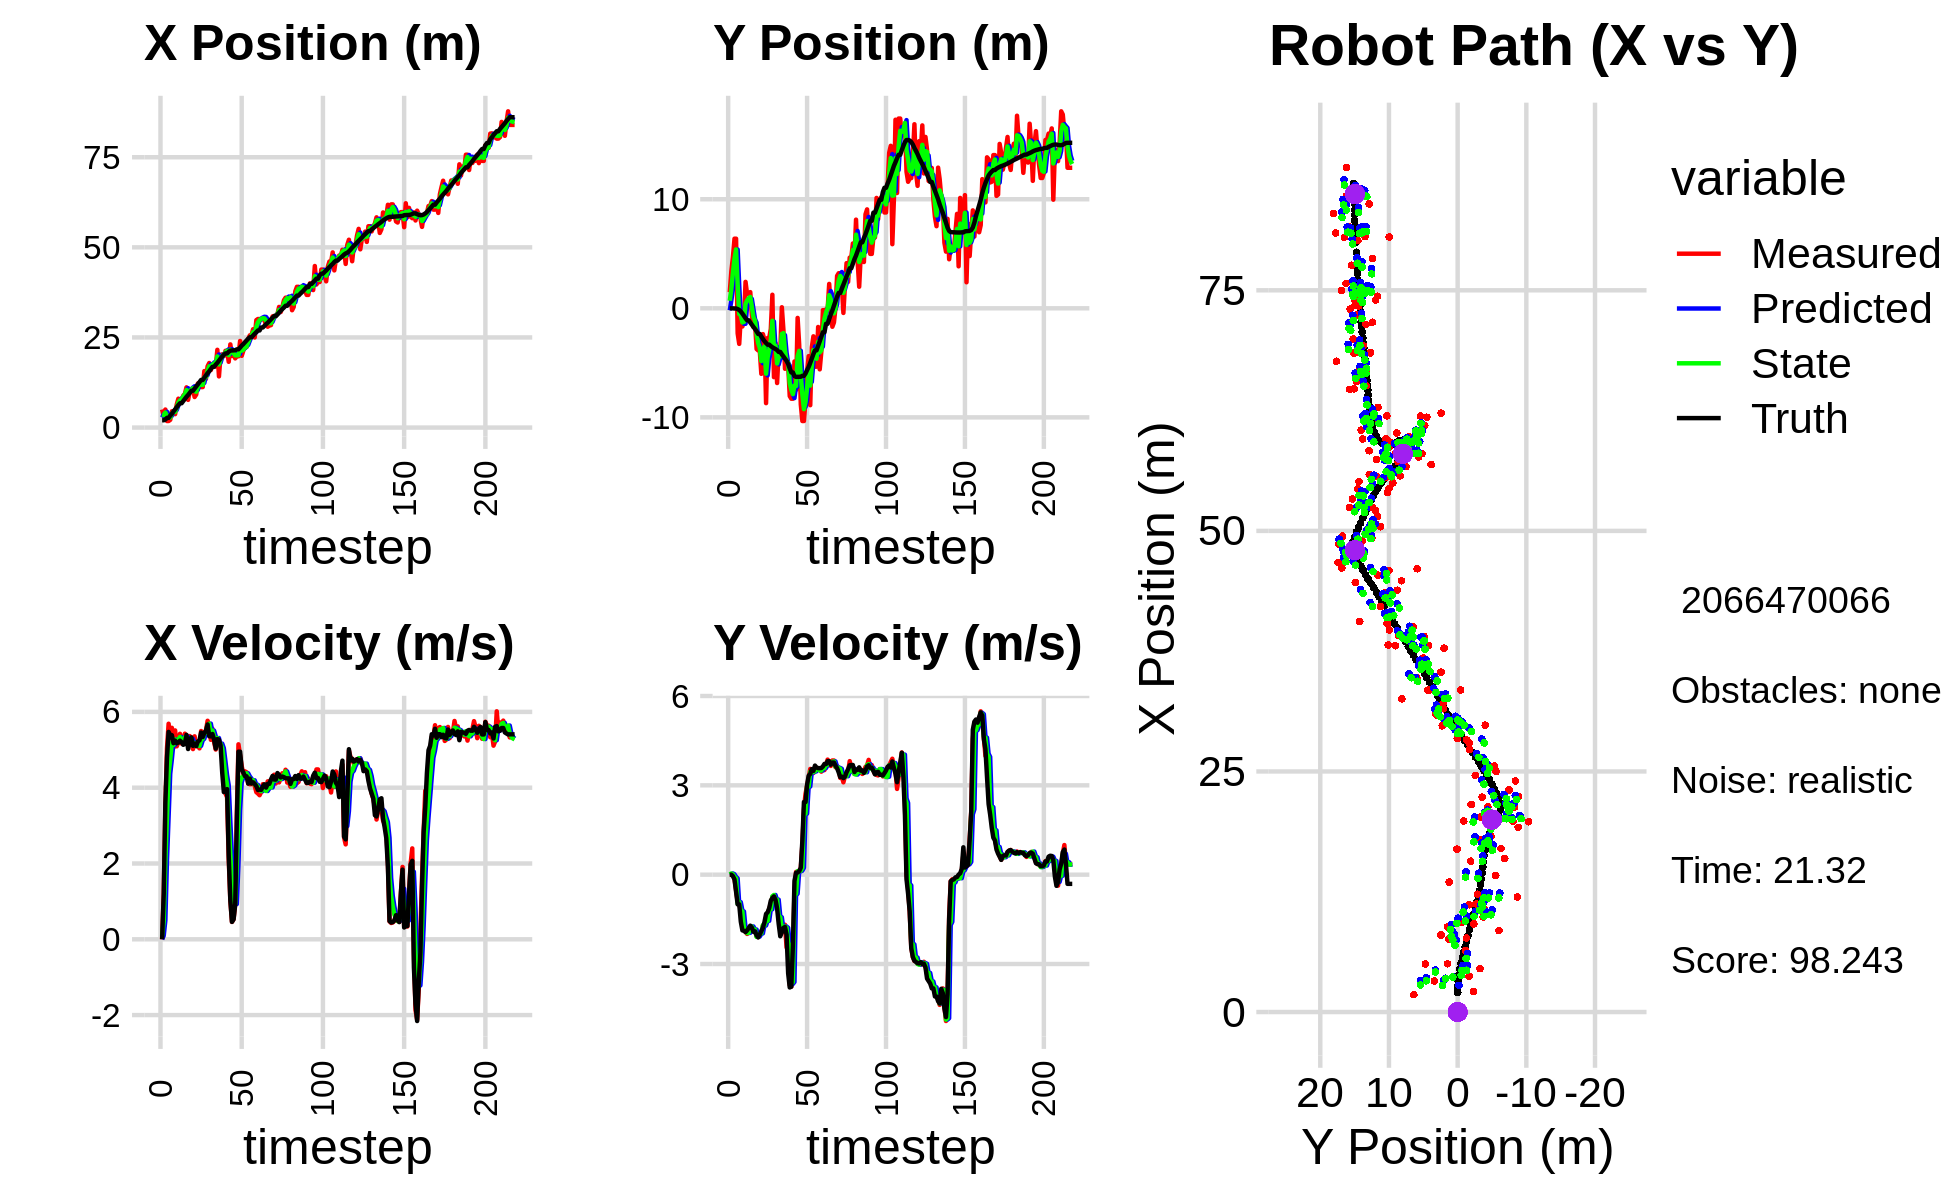

The file beside this chart, header and first rows:
5.114491939802840115e+00, -5.052624740315887486e-01, 0.000000000000000000e+00, -0.000000000000000000e+00, 0.000000000000000000e+00, 0.000000000000000000e+00, 0.000000000000000000e+00, 0.000000000000000000e+00, 2.778208667154859590e+00, -1.818701028185652768e-01, 0.000000000000000000e+00, 0.000000000000000000e+00, 2.019718408573154100e+00, -3.271498930132707688e-03, 0.000000000000000000e+00, 0.000000000000000000e+00, 0.000000000000000000e+00, 1.664459123276174068e-04
5.013997078116125827e+00, 1.474561175981418115e+00, 0.000000000000000000e+00, 0.000000000000000000e+00, 2.778208667154859590e+00, -1.818701028185652768e-01, 0.000000000000000000e+00, 0.000000000000000000e+00, 3.634623652851169950e+00, 6.923046644856749587e-01, 9.536973135359558262e-02, 1.062746850436163334e-02, 2.019718408573154100e+00, -3.271498930132707688e-03, 0.000000000000000000e+00, 0.000000000000000000e+00, 0.000000000000000000e+00, -7.906154496595263481e-05
3.219388007970945598e+00, 3.386320463075069842e+00, 1.198999997206362966e+00, 9.479479239082010122e-05, 3.644160625986529567e+00, 6.933674113361111280e-01, 9.536973135359558262e-02, 1.062746850436163334e-02, 3.463154777038039089e+00, 1.752305702684076483e+00, 4.967069192209416784e-01, 4.143485459947283955e-02, 2.023010492398311211e+00, -3.271469167552538623e-03, 1.199999999999999956e+00, 0.000000000000000000e+00, 1.200000047683715820e+00, -7.906154496595263481e-05
4.997342109582800340e+00, 4.699415781560842831e+00, 3.463993078197883158e+00, -6.918214970349828054e-03, 3.512825468960133257e+00, 1.756449188144023843e+00, 4.967069192209416784e-01, 4.143485459947283955e-02, 4.165369992785282527e+00, 3.249786679369368159e+00, 2.073412662000187368e+00, 1.382972899992641544e-02, 2.210750818086585578e+00, -3.802201967257445425e-03, 3.600000000000000089e+00, -4.900000000000000189e-02, 3.599999904632568359e+00, 1.997176557779312134e-03
1.809227168799713681e+00, 6.383617189840834705e+00, 5.039318678269818719e+00, -1.301811949068607532e-01, 4.372711258985301441e+00, 3.251169652269360721e+00, 2.073412662000187368e+00, 1.382972899992641544e-02, 3.244177727236667419e+00, 4.552603253536545047e+00, 3.229244895957147143e+00, -7.211352437159714024e-02, 2.686306238473266994e+00, -1.618644910243062854e-02, 4.796999999999999709e+00, -1.610000000000000042e-01, 4.800000190734863281e+00, 2.582735009491443634e-02
1.809227168799713681e+00, 6.383617189840834705e+00, 5.687323840540518205e+00, -5.194883450821635718e-01, 3.567102216832382044e+00, 4.545391901099385734e+00, 3.229244895957147143e+00, -7.211352437159714024e-02, 2.826303544533117496e+00, 5.399272106409929606e+00, 4.370507261552576850e+00, -1.226779090067492972e-01, 2.686306238473266994e+00, -1.618644910243062854e-02, 5.471000000000000085e+00, -5.739999999999999547e-01, 5.500999927520751953e+00, 9.108867496252059937e-02
2.141089678092277460e+00, -2.298904511570664333e+00, 5.301754508372336971e+00, -9.083183053537892127e-01, 3.263354270688375358e+00, 5.387004315509254404e+00, 4.370507261552576850e+00, -1.226779090067492972e-01, 2.767801792229963365e+00, 2.181947700643550370e+00, 4.744254362497350996e+00, -9.752105727727613527e-01, 3.310112237902563148e+00, -6.964311251430899130e-02, 5.384999999999999787e+00, -9.969999999999999973e-01, 5.477000236511230469e+00, 1.696767807006835938e-01
4.509113312076232560e+00, -3.262623186529656216e+00, 5.579704412657707557e+00, -9.559378218053806719e-01, 3.242227228479698464e+00, 2.084426643366274146e+00, 4.744254362497350996e+00, -9.752105727727613527e-01, 3.810220758419366138e+00, -5.255655250784645460e-01, 5.186260447977104171e+00, -9.228854746127933550e-01, 3.828670740486463941e+00, -1.515873620997062465e-01, 5.384999999999999787e+00, -9.969999999999999973e-01, 5.590000152587890625e+00, 1.696767807006835938e-01
4.340838566131451692e+00, -7.502275361717520852e-01, 5.054303197417678639e+00, -1.222299965201212313e+00, 4.328846803217076378e+00, -6.178540725397438926e-01, 5.186260447977104171e+00, -9.228854746127933550e-01, 4.330057493119483070e+00, -6.471555805288167207e-01, 5.129925188092125055e+00, -1.200479703069105675e+00, 4.449726343526434036e+00, -2.970990790773688772e-01, 5.174000000000000377e+00, -1.578999999999999959e+00, 5.409999847412109375e+00, 2.372779250144958496e-01
3.714253425490846361e+00, -1.669754173076484660e+00, 5.511047940158137592e+00, -1.742628195187748918e+00, 4.843050011928695220e+00, -7.672035508357273326e-01, 5.129925188092125055e+00, -1.200479703069105675e+00, 4.344095131063628656e+00, -1.298727269075578228e+00, 5.272528847220194770e+00, -1.235564441504904520e+00, 5.046318292317902632e+00, -4.815662155325977634e-01, 5.241999999999999993e+00, -1.870000000000000107e+00, 5.565000057220458984e+00, 3.062578737735748291e-01
6.384157598466631001e+00, -1.157614583871599656e+00, 5.092235645493508045e+00, -1.835675975521517511e+00, 4.871348015785647689e+00, -1.422283713226068613e+00, 5.272528847220194770e+00, -1.235564441504904520e+00, 5.563970645958875139e+00, -1.242159640502713103e+00, 5.220771299056735870e+00, -1.785404293071318538e+00, 5.647625207812215997e+00, -6.960834516218045165e-01, 5.174000000000000377e+00, -1.887000000000000011e+00, 5.506999969482421875e+00, 3.459851145744323730e-01
8.008839011054167401e+00, 2.422570620224514748e+00, 5.197307931612610510e+00, -1.921111667248128541e+00, 6.086047775864548370e+00, -1.420700069809845090e+00, 5.220771299056735870e+00, -1.785404293071318538e+00, 6.949080751658923027e+00, 3.918172107465409670e-01, 5.267346064563294128e+00, -1.830213042857493644e+00, 6.242176294738865039e+00, -9.156814474195089648e-01, 5.190000000000000391e+00, -1.927999999999999936e+00, 5.537000179290771484e+00, 3.540596365928649902e-01
7.593861341689319921e+00, 1.290254985207543115e+00, 5.421237881353990318e+00, -1.990177362766027969e+00, 7.475815358115251996e+00, 2.087959064607916027e-01, 5.267346064563294128e+00, -1.830213042857493644e+00, 7.534404328517621430e+00, 7.083525234354484112e-01, 5.337468896269514040e+00, -1.961098061300130535e+00, 6.741050959054083691e+00, -1.098200645001086606e+00, 5.240999999999999659e+00, -1.868999999999999995e+00, 5.564000129699707031e+00, 3.518333733081817627e-01
7.593861341689319921e+00, 1.290254985207543115e+00, 5.163786748993457465e+00, -1.777027584463017229e+00, 8.068151218144572923e+00, 5.122427173054353577e-01, 5.337468896269514040e+00, -1.961098061300130535e+00, 7.851435161181389510e+00, 9.190108962853067442e-01, 5.244364955696074304e+00, -1.953620284090762826e+00, 6.741050959054083691e+00, -1.098200645001086606e+00, 5.200999999999999623e+00, -1.790999999999999925e+00, 5.564000129699707031e+00, 3.314382433891296387e-01
8.847625136853720207e+00, 1.483968888178264223e+00, 5.207429509000734313e+00, -1.738613066690188669e+00, 8.375871656750996763e+00, 7.236488678762305060e-01, 5.244364955696074304e+00, -1.953620284090762826e+00, 8.590875907382811150e+00, 1.039081850708840848e+00, 5.237812280997586001e+00, -1.743383345207368373e+00, 7.341514826064652333e+00, -1.306575382743063285e+00, 5.131999999999999673e+00, -1.713000000000000078e+00, 5.410999774932861328e+00, 3.222349584102630615e-01
9.342002749289484598e+00, -6.617276331593913152e-01, 5.424622222210679467e+00, -1.867255369516594987e+00, 9.114657135482570283e+00, 8.647435161881039667e-01, 5.237812280997586001e+00, -1.743383345207368373e+00, 9.220814641581583260e+00, 1.171989227366355690e-01, 5.329189527731196918e+00, -1.739354329626323858e+00, 7.933807611652139435e+00, -1.504940475632572827e+00, 5.153999999999999915e+00, -1.776999999999999913e+00, 5.451000213623046875e+00, 3.315150141716003418e-01
1.115098977064694097e+01, -1.717832106767462674e+00, 5.294136266094549015e+00, -1.822339688345887110e+00, 9.753733594354702774e+00, -5.673651022599682237e-02, 5.329189527731196918e+00, -1.739354329626323858e+00, 1.039121571322208304e+01, -7.958503080670016328e-01, 5.344113280377998265e+00, -1.841434678186927520e+00, 8.524946451559671345e+00, -1.708184565111561914e+00, 5.394000000000000128e+00, -1.919000000000000039e+00, 5.724999904632568359e+00, 3.315150141716003418e-01
7.683760881227758688e+00, -1.276349152041719393e+00, 5.137006778152350961e+00, -1.890988395161897984e+00, 1.092562704125988304e+01, -9.799937758856943626e-01, 5.344113280377998265e+00, -1.841434678186927520e+00, 9.453825702089954319e+00, -1.130123066222176842e+00, 5.164653861858822026e+00, -1.842646563703888685e+00, 9.034107446952987175e+00, -1.893488492036553117e+00, 5.019999999999999574e+00, -1.901999999999999913e+00, 5.368999958038330078e+00, 3.527173101902008057e-01
9.871558248696356230e+00, -3.731421555383480637e+00, 5.362384663237811822e+00, -2.069863857821279574e+00, 9.970291088275835989e+00, -1.314387722592565755e+00, 5.164653861858822026e+00, -1.842646563703888685e+00, 9.930088258729279360e+00, -2.380788689298114047e+00, 5.250917414770232661e+00, -2.089570979296948572e+00, 9.613426446647382662e+00, -2.115094865450056094e+00, 5.198000000000000398e+00, -2.036000000000000032e+00, 5.583000183105468750e+00, 3.683767616748809814e-01
1.073303973659541377e+01, -3.861163701249017866e+00, 5.312393877076947213e+00, -2.098907828986430246e+00, 1.045518000020630289e+01, -2.589745787227808904e+00, 5.250917414770232661e+00, -2.089570979296948572e+00, 1.058237634858119236e+01, -3.188662444434977594e+00, 5.285919994644669551e+00, -2.079246568440447973e+00, 1.021598267561108209e+01, -2.352137531190999109e+00, 5.328000000000000291e+00, -2.105999999999999872e+00, 5.729000091552734375e+00, 3.762720227241516113e-01
1.073303973659541377e+01, -3.861163701249017866e+00, 5.018635017182758951e+00, -1.977002564603386414e+00, 1.111096834804565958e+01, -3.396587101279022303e+00, 5.285919994644669551e+00, -2.079246568440447973e+00, 1.093237012965832733e+01, -3.620523456830837095e+00, 5.157294735915713524e+00, -1.992035909462954058e+00, 1.021598267561108209e+01, -2.352137531190999109e+00, 5.104000000000000092e+00, -2.011000000000000121e+00, 5.486000061035156250e+00, 3.752647042274475098e-01
8.470679045064393620e+00, -6.008568013671064634e+00, 5.355440659724219898e+00, -1.969185019842714102e+00, 1.144809960324989895e+01, -3.819727047777132345e+00, 5.157294735915713524e+00, -1.992035909462954058e+00, 1.010132235748942087e+01, -4.839949251578920197e+00, 5.171636213928393566e+00, -1.971428053659526780e+00, 1.081552338639301070e+01, -2.588959182599655851e+00, 5.160999999999999588e+00, -1.897000000000000020e+00, 5.499000072479248047e+00, 3.523536324501037598e-01
9.151010990396807543e+00, -2.366733188499734464e+00, 5.097678288830370441e+00, -1.716775778741837621e+00, 1.061848597888226031e+01, -5.037092056944873164e+00, 5.171636213928393566e+00, -1.971428053659526780e+00, 9.948451459724424240e+00, -3.853317750303066447e+00, 5.103945342514511374e+00, -1.695435106184375540e+00, 1.140635132831602583e+01, -2.810676063179302187e+00, 5.097000000000000419e+00, -1.784000000000000030e+00, 5.401000022888183594e+00, 3.248457610607147217e-01
1.224130064235496285e+01, -2.892675060383908203e+00, 5.108102684769439961e+00, -1.720286465262684139e+00, 1.045884599397587600e+01, -4.022861260921503757e+00, 5.103945342514511374e+00, -1.695435106184375540e+00, 1.126813612021993372e+01, -3.499862863021545589e+00, 5.150344827448668283e+00, -1.707077127056835675e+00, 1.199510788907345571e+01, -3.010505880043035987e+00, 5.219000000000000306e+00, -1.590000000000000080e+00, 5.455999851226806641e+00, 3.248457610607147217e-01
1.195123028760532868e+01, -8.696224416613894448e+00, 5.037647469136779854e+00, -1.442118434116354431e+00, 1.178317060296480001e+01, -3.670570575727229112e+00, 5.150344827448668283e+00, -1.707077127056835675e+00, 1.185708168480931057e+01, -5.996414064285685797e+00, 5.103660264843651539e+00, -1.539634078679179563e+00, 1.259576821319420858e+01, -3.185091700127336445e+00, 5.248999999999999666e+00, -1.318000000000000060e+00, 5.412000179290771484e+00, 2.788117229938507080e-01
1.122872412218887028e+01, -2.724984492530454272e+00, 5.495009626189851559e+00, -1.305668616629068968e+00, 1.236744771129367493e+01, -6.150377472153603975e+00, 5.103660264843651539e+00, -1.539634078679179563e+00, 1.185864608231070605e+01, -4.499658652818023796e+00, 5.252110892256808938e+00, -1.551467066331805755e+00, 1.320683121697003415e+01, -3.332614864148630396e+00, 5.455000000000000071e+00, -1.262999999999999901e+00, 5.598999977111816406e+00, 2.332838177680969238e-01
1.122872412218887028e+01, -2.724984492530454272e+00, 5.399115098594622353e+00, -1.158463784741843750e+00, 1.238385717153638765e+01, -4.654805359451204438e+00, 5.252110892256808938e+00, -1.551467066331805755e+00, 1.186158413456157490e+01, -3.823164231862479667e+00, 5.290623180363257738e+00, -1.159230321595985824e+00, 1.320683121697003415e+01, -3.332614864148630396e+00, 5.334999999999999964e+00, -1.120999999999999996e+00, 5.451000213623046875e+00, 2.113608121871948242e-01
1.567599463438029872e+01, -1.894650901955695410e+00, 5.444609983833988309e+00, -9.623206184044141853e-01, 1.239064645259790076e+01, -3.939087264022078205e+00, 5.290623180363257738e+00, -1.159230321595985824e+00, 1.388654844965065749e+01, -2.942329004954136629e+00, 5.440964218840985467e+00, -1.161964931215786256e+00, 1.382747673961907253e+01, -3.465786422724552285e+00, 5.445999999999999730e+00, -8.729999999999999982e-01, 5.515999794006347656e+00, 1.749406307935714722e-01
1.350637561089515692e+01, 1.242564951105987081e+00, 5.513959215855898321e+00, -7.593481388776630592e-01, 1.443064487153475639e+01, -3.058525498075715277e+00, 5.440964218840985467e+00, -1.161964931215786256e+00, 1.401183265782612963e+01, -1.143340220549840192e+00, 5.451599806285532424e+00, -7.245564352673232733e-01, 1.444920754405411145e+01, -3.573610510381993954e+00, 5.506000000000000227e+00, -7.840000000000000302e-01, 5.561999797821044922e+00, 1.368529647588729858e-01
1.699659144924478227e+01, -6.314103807237382959e+00, 5.765407627719091543e+00, -7.501149207866254498e-01, 1.455699263845468217e+01, -1.215795864076572474e+00, 5.451599806285532424e+00, -7.245564352673232733e-01, 1.567239710136683861e+01, -3.597792103886419124e+00, 5.652920387915293610e+00, -6.825701290980230596e-01, 1.508147644980610558e+01, -3.660550560449757906e+00, 5.668000000000000149e+00, -7.289999999999999813e-01, 5.715000152587890625e+00, 1.293793767690658569e-01
1.791029310200673663e+01, -3.197926486730986007e+00, 5.645634184738972827e+00, -8.941317396830943398e-01, 1.623768914015836629e+01, -3.666049116796221252e+00, 5.652920387915293610e+00, -6.825701290980230596e-01, 1.699827049295318560e+01, -3.425398351659107998e+00, 5.689999206949501342e+00, -8.706226211078242905e-01, 1.562482285538830240e+01, -3.731609310679440572e+00, 5.355999999999999872e+00, -8.489999999999999769e-01, 5.422999858856201172e+00, 1.570711880922317505e-01
1.594295996444214403e+01, -6.851707424094817256e+00, 5.263398202815590565e+00, -8.335948164069661992e-01, 1.756727041364813502e+01, -3.512460613769890383e+00, 5.689999206949501342e+00, -8.706226211078242905e-01, 1.681972989448693667e+01, -5.060014279964230255e+00, 5.457962400170503159e+00, -8.390617796610333468e-01, 1.623931145694852063e+01, -3.836058105643472160e+00, 5.354000000000000092e+00, -1.133999999999999897e+00, 5.473000049591064453e+00, 1.570711880922317505e-01
1.755600982943239430e+01, -3.893012035272420679e+00, 5.555620145810664212e+00, -1.455037506728812158e+00, 1.736552613450398752e+01, -5.143920457930333257e+00, 5.457962400170503159e+00, -8.390617796610333468e-01, 1.745433215974239616e+01, -4.494575967681761597e+00, 5.506555978734263945e+00, -1.388303473672779065e+00, 1.685344910665177665e+01, -4.001002992658694524e+00, 5.416000000000000369e+00, -1.653000000000000025e+00, 5.663000106811523438e+00, 2.561503946781158447e-01
1.755600982943239430e+01, -3.893012035272420679e+00, 5.206730675299212407e+00, -1.854099276392335849e+00, 1.800498775761582237e+01, -4.633406315049039215e+00, 5.506555978734263945e+00, -1.388303473672779065e+00, 1.779433715749394551e+01, -4.389655879961193108e+00, 5.360451221456883353e+00, -1.429920977418168926e+00, 1.685344910665177665e+01, -4.001002992658694524e+00, 5.267000000000000348e+00, -2.068999999999999950e+00, 5.657999992370605469e+00, 3.420957624912261963e-01
1.693436044448489852e+01, 9.510186701406765641e-02, 5.007301010240540862e+00, -1.928962020376067121e+00, 1.833038227963963251e+01, -4.532647977703009978e+00, 5.360451221456883353e+00, -1.429920977418168926e+00, 1.768770920567753180e+01, -2.352527154685667199e+00, 5.167544738924618741e+00, -1.819565331530782482e+00, 1.746546006206077095e+01, -4.222495521614999525e+00, 5.032000000000000028e+00, -1.937000000000000055e+00, 5.392000198364257812e+00, 3.677090406417846680e-01
2.156889390973368492e+01, -1.974041189598084944e+00, 5.303411623331475866e+00, -1.835311696977959706e+00, 1.820446367956999367e+01, -2.534483687838745336e+00, 5.167544738924618741e+00, -1.819565331530782482e+00, 1.973678035334297221e+01, -2.276988714498074717e+00, 5.310759297255459366e+00, -1.825580986295434860e+00, 1.795677971860231636e+01, -4.411143269245910048e+00, 5.283000000000000362e+00, -1.788999999999999924e+00, 5.577000141143798828e+00, 3.331626951694488525e-01
1.419528412851894217e+01, -5.544800486208668389e+00, 5.223826494875543069e+00, -1.682194944200501086e+00, 2.026785628306851805e+01, -2.459546813127618137e+00, 5.310759297255459366e+00, -1.825580986295434860e+00, 1.750471963345479409e+01, -3.889617928997604945e+00, 5.124320312112820908e+00, -1.740497820104120796e+00, 1.855597519905859727e+01, -4.616939987821925051e+00, 5.266000000000000014e+00, -1.754999999999999893e+00, 5.551000118255615234e+00, 3.115374147891998291e-01
2.014048111448277112e+01, -5.372698392260251588e+00, 5.096153749963312052e+00, -2.444242294895798473e+00, 1.801715166466607698e+01, -4.063667711008017491e+00, 5.124320312112820908e+00, -1.740497820104120796e+00, 1.898175735755589955e+01, -4.824573109940284432e+00, 5.163317877357116892e+00, -1.782496444746176412e+00, 1.916104722034332752e+01, -4.820172751992147120e+00, 5.113999999999999879e+00, -2.016999999999999904e+00, 5.497000217437744141e+00, 4.472150802612304688e-01
2.032906240200648185e+01, -5.191431108440537123e+00, 4.851805340233880770e+00, -2.327046710332537405e+00, 1.949808914529161186e+01, -5.002822754414902207e+00, 5.163317877357116892e+00, -1.782496444746176412e+00, 1.986900598726588640e+01, -5.021899424808387913e+00, 5.043133327231437590e+00, -2.287853240012609923e+00, 1.972000718116228057e+01, -5.109942402319160415e+00, 4.392999999999999794e+00, -3.314999999999999947e+00, 5.502999782562255859e+00, 4.472150802612304688e-01
1.981954961993922026e+01, -8.050628627280499217e+00, 4.295685573692503034e+00, -3.711524615534023575e+00, 2.037331931998902945e+01, -5.250684748809648639e+00, 5.043133327231437590e+00, -2.287853240012609923e+00, 2.010509011518457356e+01, -6.859544955009475586e+00, 4.692821446620472514e+00, -2.371529145230126367e+00, 2.019396615005128481e+01, -5.522669757542934654e+00, 3.883999999999999897e+00, -3.787999999999999812e+00, 5.425000190734863281e+00, 7.125728130340576172e-01
2.129713588985240236e+01, -8.291562522630137266e+00, 3.848517090885642311e+00, -3.760861291347050273e+00, 2.057437225984661922e+01, -7.096697869532488490e+00, 4.692821446620472514e+00, -2.371529145230126367e+00, 2.088427572689818845e+01, -7.472694826143039037e+00, 4.329952972227042451e+00, -3.671775304768810422e+00, 2.056780838993167393e+01, -5.882684196822883571e+00, 3.911000000000000032e+00, -3.761000000000000121e+00, 5.426000118255615234e+00, 7.738792300224304199e-01
2.129713588985240236e+01, -8.291562522630137266e+00, 3.746191753927529344e+00, -2.844936432842869234e+00, 2.131727102412089181e+01, -7.839872356619919991e+00, 4.329952972227042451e+00, -3.671775304768810422e+00, 2.129523085926279080e+01, -7.872853475715807292e+00, 4.066399610155499111e+00, -3.605290761795127974e+00, 2.056780838993167393e+01, -5.882684196822883571e+00, 3.960999999999999854e+00, -2.388999999999999790e+00, 4.625999927520751953e+00, 6.495032906532287598e-01
1.824789762519417735e+01, -4.874151791388829480e+00, 2.125189385764191474e+00, -5.120220209660305555e-01, 2.170187082027834080e+01, -8.233382551895319423e+00, 4.066399610155499111e+00, -3.605290761795127974e+00, 2.008849766053205954e+01, -7.075079181119680705e+00, 3.107828421922107509e+00, -6.996949070588445174e-01, 2.103369355210136504e+01, -6.216074432018678486e+00, 2.216000000000000192e+00, -2.079999999999999905e-01, 2.226000070571899414e+00, 2.364242076873779297e-01
2.307574093350347511e+01, -7.478451575738604973e+00, 1.018885170680115859e+00, 9.166249435066838036e-02, 2.039928050272427029e+01, -7.145048671825565023e+00, 3.107828421922107509e+00, -6.996949070588445174e-01, 2.156990722761961621e+01, -7.130980084958793874e+00, 2.231574380140802560e+00, -6.369072367995284312e-01, 2.133366799344231879e+01, -6.288685287863937212e+00, 1.024000000000000021e+00, 6.199999999999999956e-02, 1.026000022888183594e+00, -8.972198516130447388e-02
1.984303760568473862e+01, -8.817495956175820382e-01, 4.584643465659262729e-01, 7.768813457547708856e-02, 2.179306466563369682e+01, -7.194670808638746529e+00, 2.231574380140802560e+00, -6.369072367995284312e-01, 2.086722736874736839e+01, -4.391845113110209198e+00, 1.385251108472437265e+00, 1.190626203055644705e-01, 2.139230179783516661e+01, -6.285242523401283421e+00, 4.590000000000000191e-01, 7.199999999999999456e-02, 4.639999866485595703e-01, -1.678584218025207520e-01
2.027992522729931224e+01, -3.358235563317216510e+00, 5.294163101903006652e-01, 1.206952851691486667e-01, 2.100575247959461223e+01, -4.379938851079653084e+00, 1.385251108472437265e+00, 1.190626203055644705e-01, 2.065686382425761636e+01, -3.904240912593497814e+00, 9.819512099257470261e-01, 1.103972671647521914e-01, 2.141485428798448964e+01, -6.281428780023046166e+00, 5.260000000000000231e-01, 1.199999999999999956e-01, 5.389999747276306152e-01, -2.241471558809280396e-01
1.919260740308551760e+01, -8.821321691285815447e+00, 9.506094500480742893e-01, 2.167180656311822051e-01, 2.075505894525019102e+01, -3.893201185877022574e+00, 9.819512099257470261e-01, 1.103972671647521914e-01, 2.004400232550633731e+01, -6.162444180592890675e+00, 9.298646125086105219e-01, 1.330809676247637907e-01, 2.145813012120811436e+01, -6.271196331201406515e+00, 9.100000000000000311e-01, 2.340000000000000135e-01, 9.390000104904174805e-01, -2.241471558809280396e-01
1.977486884570244285e+01, -1.033649155019427113e+01, 3.306915599282375329e+00, 1.007550662701167887e+00, 2.013698878675719683e+01, -6.149136083830414101e+00, 9.298646125086105219e-01, 1.330809676247637907e-01, 2.002489731671451167e+01, -7.911014258517850450e+00, 1.992194447702070770e+00, 2.353258516948966705e-01, 2.169810128228118273e+01, -6.193047966152119166e+00, 3.137999999999999901e+00, 1.141999999999999904e+00, 3.338999986648559570e+00, -2.957447171211242676e-01
1.977486884570244285e+01, -1.033649155019427113e+01, 5.144398200620612371e+00, 2.192175001859696604e+00, 2.022411676148471926e+01, -7.887481673348360367e+00, 1.992194447702070770e+00, 2.353258516948966705e-01, 2.008961802206744451e+01, -9.247247628137664321e+00, 3.401663121175503512e+00, 2.003414833382485938e+00, 2.169810128228118273e+01, -6.193047966152119166e+00, 4.950000000000000178e+00, 2.439999999999999947e+00, 5.519000053405761719e+00, -4.028261601924896240e-01
2.402148270600081048e+01, -8.408691610526235038e+00, 4.853117913480717860e+00, 2.713087886811088811e+00, 2.042978433418499407e+01, -9.046906144799415017e+00, 3.401663121175503512e+00, 2.003414833382485938e+00, 2.209476438106010221e+01, -8.599065886551661819e+00, 4.143003900070436174e+00, 2.051674913688461555e+00, 2.218806672141561265e+01, -5.976170505694478940e+00, 4.950000000000000178e+00, 2.439999999999999947e+00, 5.519000053405761719e+00, -5.097573399543762207e-01
1.990515136713933586e+01, -5.795354317774087605e+00, 4.569193703547526297e+00, 2.992642934372989227e+00, 2.250906477106714476e+01, -8.393898395182816330e+00, 4.143003900070436174e+00, 2.051674913688461555e+00, 2.133464809368621928e+01, -7.318784174245327456e+00, 4.271767880835239062e+00, 2.959661170015624787e+00, 2.273930764198919974e+01, -5.663464989382993586e+00, 4.488000000000000433e+00, 3.016999999999999904e+00, 5.407000064849853516e+00, -5.798547267913818359e-01
2.132167923483146055e+01, -4.385157610967086228e+00, 4.365938792804882951e+00, 3.248683041255432613e+00, 2.176182488176974417e+01, -7.022818057243765288e+00, 4.271767880835239062e+00, 2.959661170015624787e+00, 2.156380272790143593e+01, -5.734307379511842662e+00, 4.303504510466776622e+00, 2.958865546158672810e+00, 2.317059540745304602e+01, -5.374134029135474222e+00, 4.400000000000000355e+00, 3.325000000000000178e+00, 5.514999866485595703e+00, -6.397126317024230957e-01
2.237878513332188390e+01, -8.884257044178117013e+00, 4.430876969631414752e+00, 3.550635573633545761e+00, 2.199415317894811395e+01, -5.438420824895975336e+00, 4.303504510466776622e+00, 2.958865546158672810e+00, 2.217183960109882435e+01, -7.087829642494939186e+00, 4.370246497026480270e+00, 3.452147788246700433e+00, 2.367769837402266830e+01, -4.994529690070794281e+00, 4.304000000000000270e+00, 3.383000000000000007e+00, 5.473999977111816406e+00, -6.755570173263549805e-01
2.232656550450766275e+01, -3.567225779570867061e+00, 4.406685741171938453e+00, 3.531250193058364850e+00, 2.260886425080147077e+01, -6.742614863670269187e+00, 4.370246497026480270e+00, 3.452147788246700433e+00, 2.248132761664483326e+01, -5.248536307621269437e+00, 4.379805293483846285e+00, 3.430827835286565541e+00, 2.416918778456722805e+01, -4.599441016698180285e+00, 4.299999999999999822e+00, 3.544000000000000039e+00, 5.572999954223632812e+00, -6.755570173263549805e-01
2.459876995192804827e+01, -2.568949427272577246e+00, 4.106532666217455940e+00, 3.415065345935488050e+00, 2.291930814599321664e+01, -4.905453524092612483e+00, 4.379805293483846285e+00, 3.430827835286565541e+00, 2.367681108410533142e+01, -3.833931719503958391e+00, 4.297482584532686722e+00, 3.452041604811323605e+00, 2.465531945244066847e+01, -4.193922008284481251e+00, 4.108999999999999986e+00, 3.484999999999999876e+00, 5.388000011444091797e+00, -6.937249302864074707e-01
2.557932776198525104e+01, -5.353705610063280496e+00, 4.090881928542256851e+00, 3.514133663439983124e+00, 2.410655934255860089e+01, -3.488727559022826163e+00, 4.297482584532686722e+00, 3.452041604811323605e+00, 2.477156142899064406e+01, -4.343219453841199673e+00, 4.240180534390280087e+00, 3.472785790459663069e+00, 2.505274605725373505e+01, -3.852675642427200842e+00, 4.238999999999999879e+00, 3.662999999999999812e+00, 5.603000164031982422e+00, -7.097051739692687988e-01
2.557932776198525104e+01, -5.353705610063280496e+00, 4.094604427961647808e+00, 3.587666099976008827e+00, 2.519557948242967171e+01, -3.995940874795233189e+00, 4.240180534390280087e+00, 3.472785790459663069e+00, 2.536682595505294202e+01, -4.631415707047933594e+00, 4.183909305140249835e+00, 3.558004146460391315e+00, 2.505274605725373505e+01, -3.852675642427200842e+00, 4.110000000000000320e+00, 3.596999999999999975e+00, 5.460999965667724609e+00, -7.195056080818176270e-01
2.727436411369802016e+01, -1.712105359314566977e+00, 4.129295388555404678e+00, 3.570658454945271565e+00, 2.578521688556696745e+01, -4.275615292401894862e+00, 4.183909305140249835e+00, 3.558004146460391315e+00, 2.646102704136148986e+01, -3.080291449796289882e+00, 4.195491310325421885e+00, 3.536914380531805957e+00, 2.553127598809841814e+01, -3.434359278383503522e+00, 4.142000000000000348e+00, 3.579000000000000181e+00, 5.473999977111816406e+00, -7.129743695259094238e-01
2.499828445924223885e+01, -5.599133218931981126e+00, 4.051281087935769243e+00, 3.544546436100131981e+00, 2.688057617239403285e+01, -2.726600011743109064e+00, 4.195491310325421885e+00, 3.536914380531805957e+00, 2.602162717349665044e+01, -4.042447057011415268e+00, 4.084763606135748404e+00, 3.499994823327936544e+00, 2.600600743308625695e+01, -3.023036922693730144e+00, 4.100999999999999979e+00, 3.576999999999999957e+00, 5.440999984741210938e+00, -7.187846302986145020e-01
2.981078720140986249e+01, -4.027635301222830755e+00, 3.882263419278671801e+00, 3.459483886317167745e+00, 2.643010353411022351e+01, -3.692447574678621613e+00, 4.084763606135748404e+00, 3.499994823327936544e+00, 2.796260260116106622e+01, -3.856966565144261505e+00, 4.075677483886199326e+00, 3.499808702009590267e+00, 2.647640442867766097e+01, -2.610944951971661876e+00, 4.041000000000000369e+00, 3.583000000000000185e+00, 5.401000022888183594e+00, -7.278760075569152832e-01
3.011849451068712469e+01, -1.674229750832021968e-01, 3.845854419575839067e+00, 3.553181732277304494e+00, 2.837017034954968508e+01, -3.506985694943302256e+00, 4.075677483886199326e+00, 3.499808702009590267e+00, 2.915993960407744723e+01, -1.984776296407893659e+00, 4.014607736431345053e+00, 3.600163913641694968e+00, 2.693768906580714884e+01, -2.198163713537528263e+00, 3.939000000000000057e+00, 3.633999999999999897e+00, 5.360000133514404297e+00, -7.458632588386535645e-01
... 158 more rows
